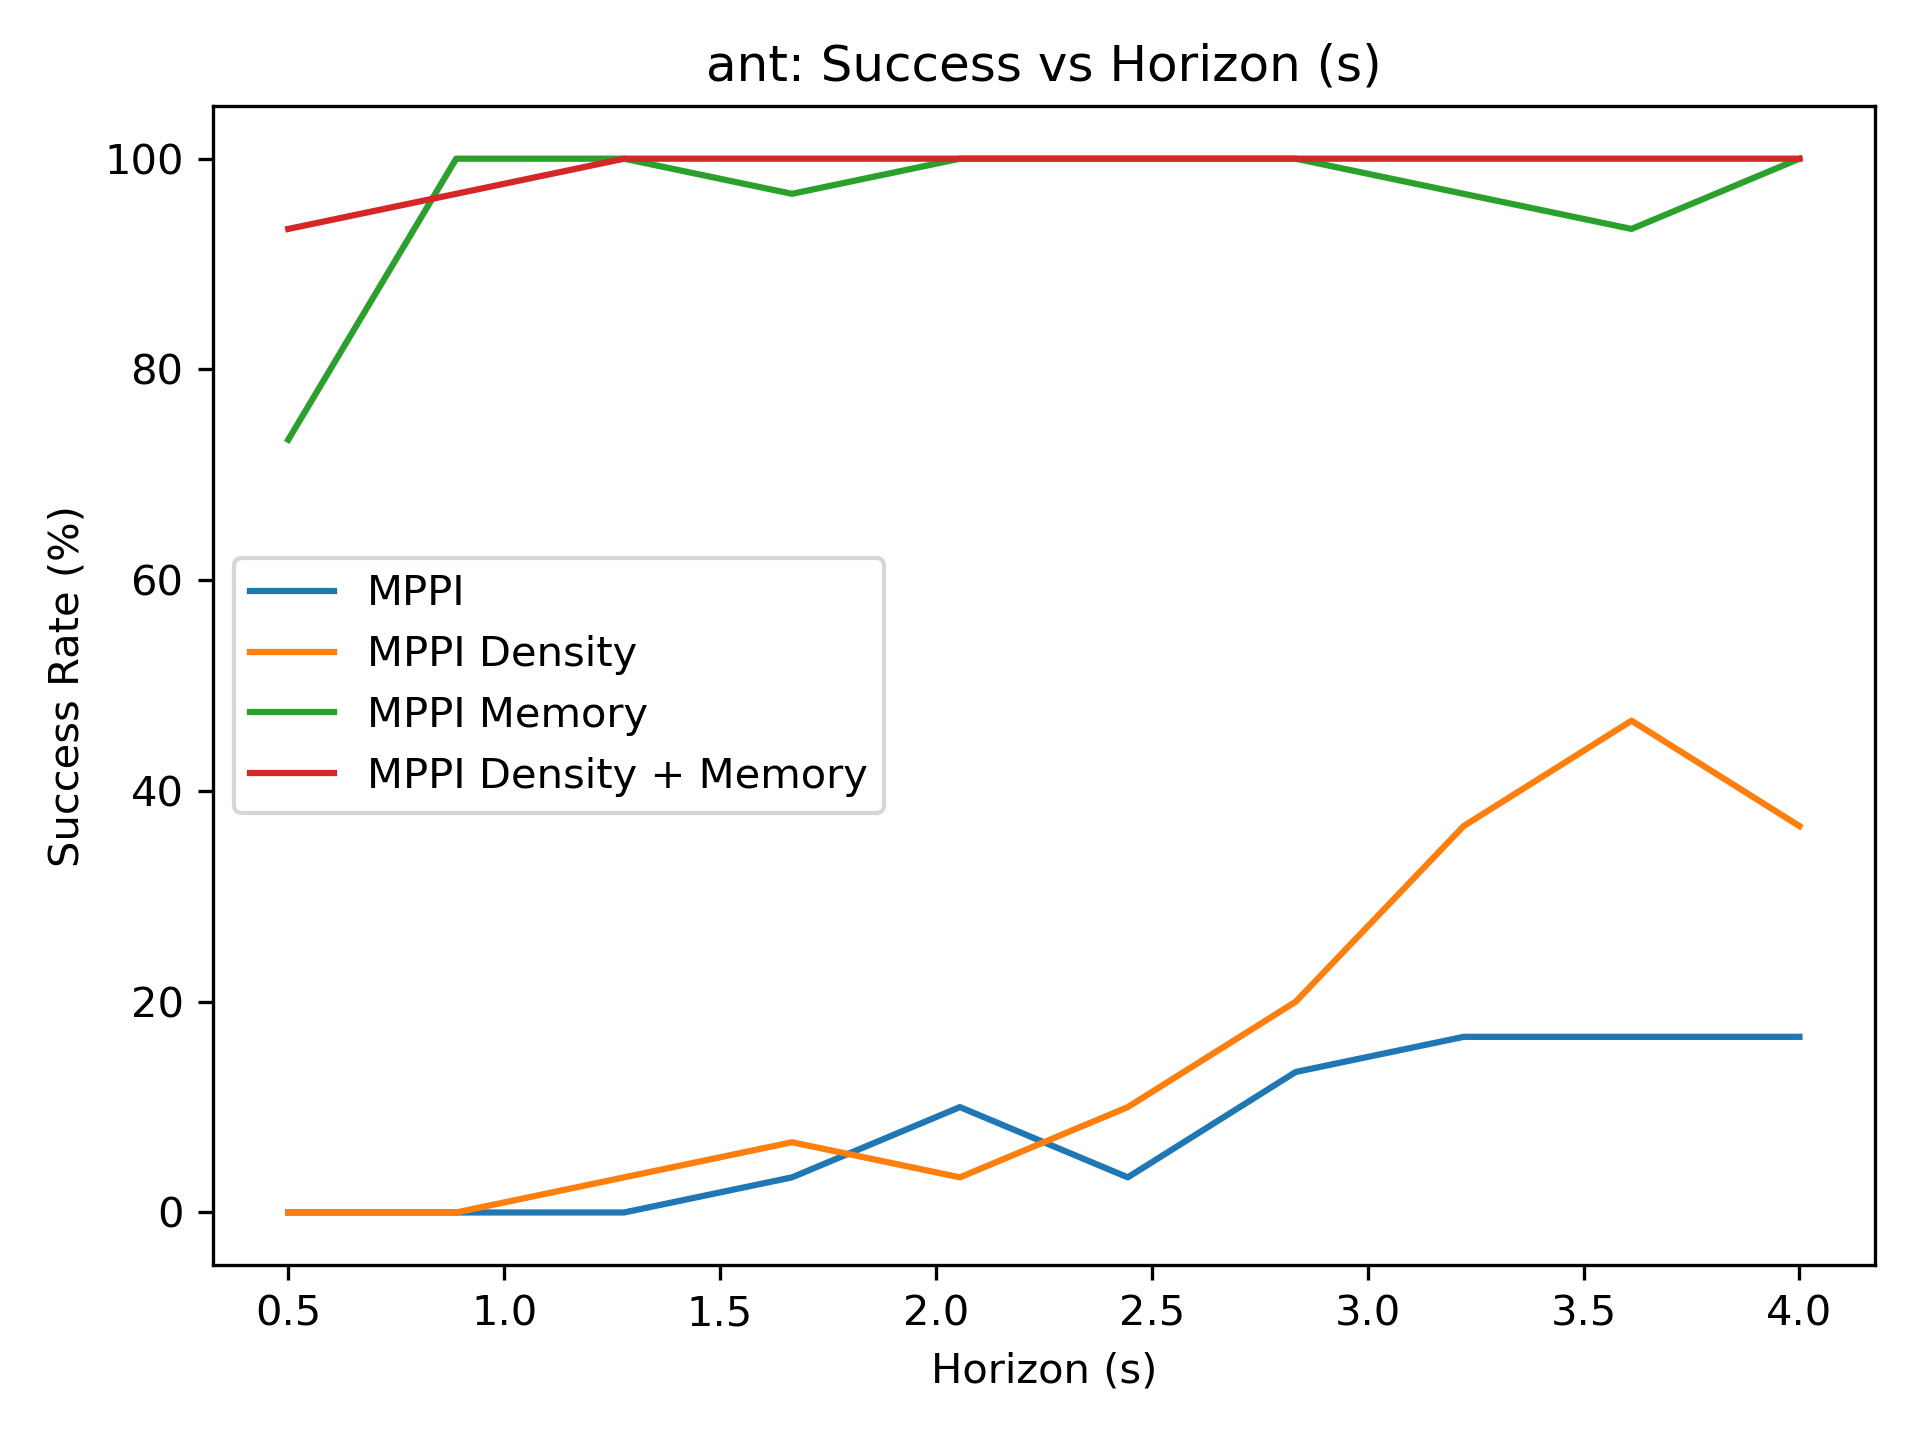

The data file committed next to this chart (first rows):
0.000000000000000000e+00, 0.000000000000000000e+00, 0.000000000000000000e+00, 3.333333253860473633e+00, 1.000000000000000000e+01, 3.333333253860473633e+00, 1.333333301544189453e+01, 1.666666603088378906e+01, 1.666666603088378906e+01, 1.666666603088378906e+01
0.000000000000000000e+00, 0.000000000000000000e+00, 3.333333253860473633e+00, 6.666666507720947266e+00, 3.333333253860473633e+00, 1.000000000000000000e+01, 2.000000000000000000e+01, 3.666666793823242188e+01, 4.666666793823242188e+01, 3.666666793823242188e+01
7.333333587646484375e+01, 1.000000000000000000e+02, 1.000000000000000000e+02, 9.666666412353515625e+01, 1.000000000000000000e+02, 1.000000000000000000e+02, 1.000000000000000000e+02, 9.666666412353515625e+01, 9.333333587646484375e+01, 1.000000000000000000e+02
9.333333587646484375e+01, 9.666666412353515625e+01, 1.000000000000000000e+02, 1.000000000000000000e+02, 1.000000000000000000e+02, 1.000000000000000000e+02, 1.000000000000000000e+02, 1.000000000000000000e+02, 1.000000000000000000e+02, 1.000000000000000000e+02
